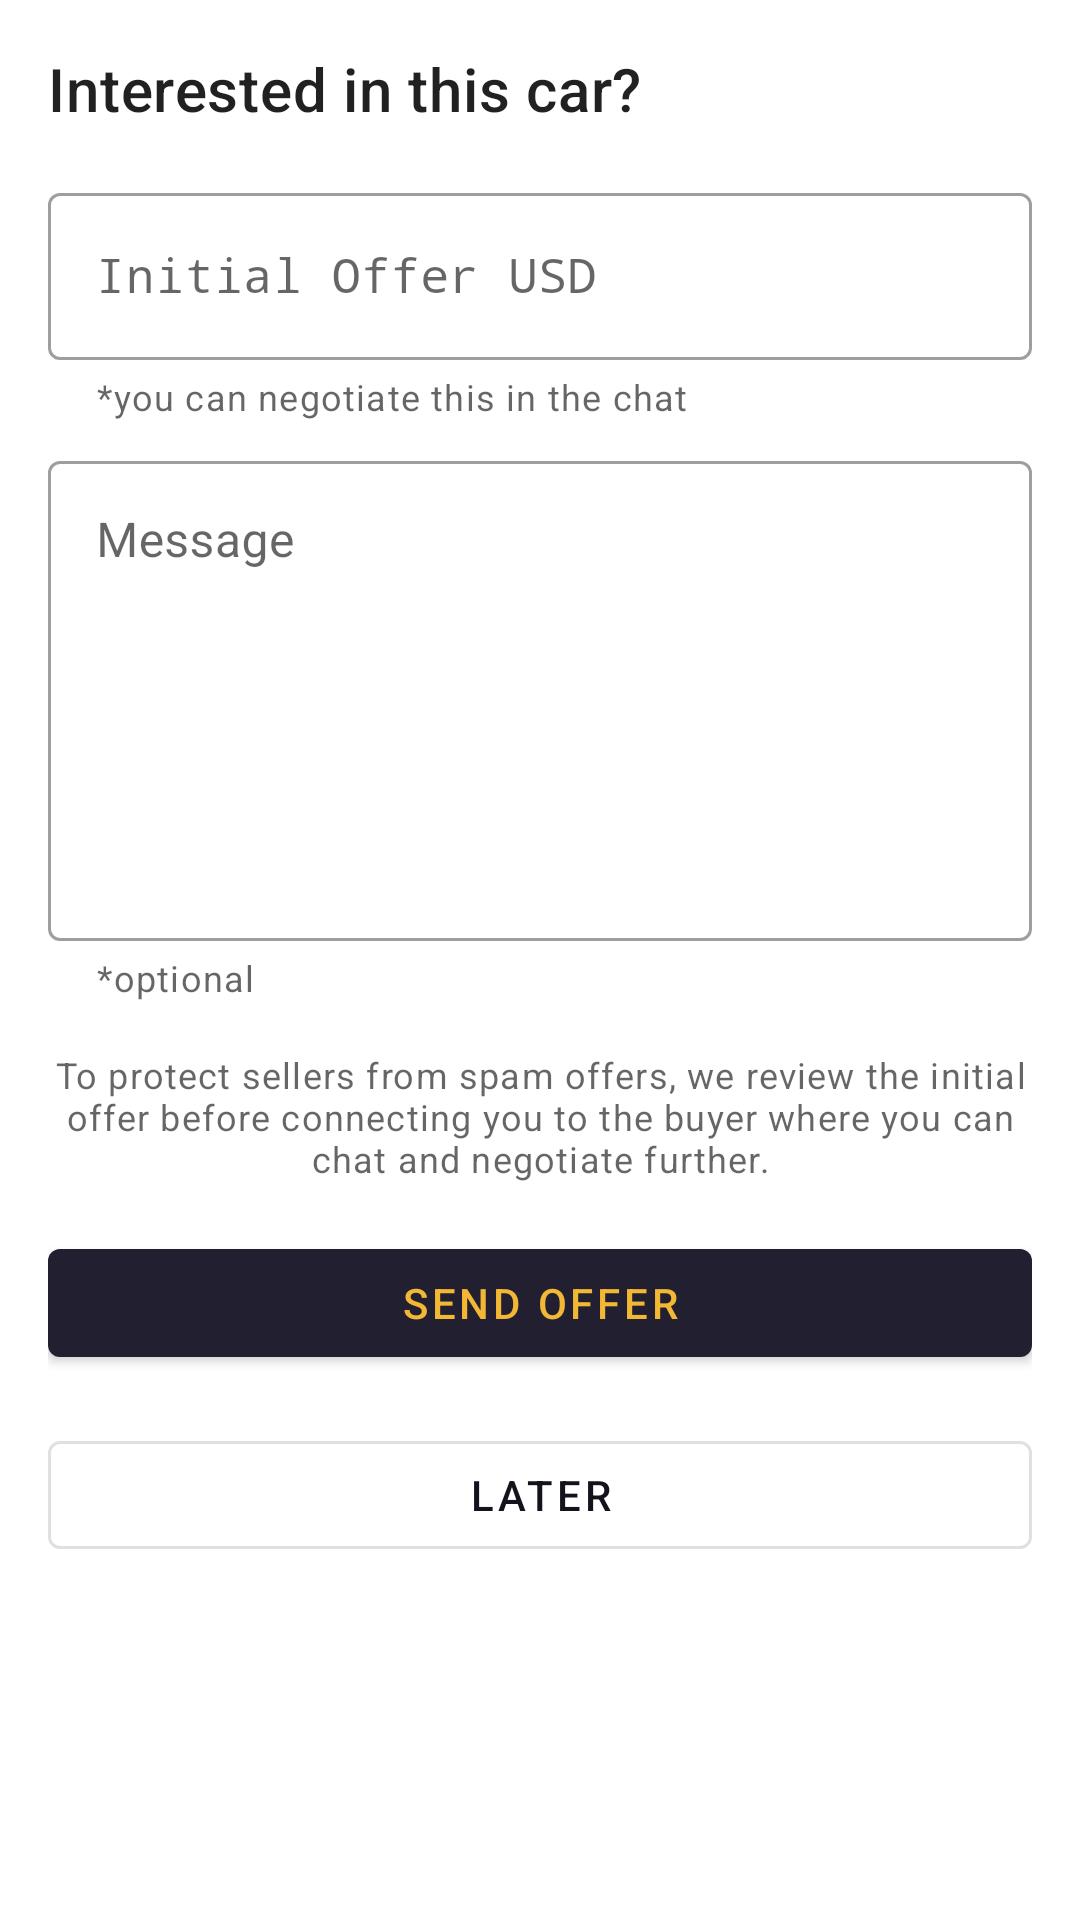

Layout XML and referenced resources for this Android screen:
<!-- AndroidManifest.xml: application theme Theme.CarV -->
<!-- res/layout/dialog_make_offer.xml -->
<?xml version="1.0" encoding="utf-8"?>
<androidx.constraintlayout.widget.ConstraintLayout xmlns:android="http://schemas.android.com/apk/res/android"
    android:layout_width="match_parent"
    android:layout_height="wrap_content"
    xmlns:app="http://schemas.android.com/apk/res-auto"
    android:padding="@dimen/md_space"
    android:layout_margin="@dimen/md_space"
    android:backgroundTint="@color/whitish">

    <com.google.android.material.textview.MaterialTextView
        android:id="@+id/title"
        android:layout_width="wrap_content"
        android:layout_height="wrap_content"
        android:text="@string/interested_in_this_car_txt"
        android:textAppearance="@style/TextAppearance.MaterialComponents.Headline6"
        app:layout_constraintTop_toTopOf="parent"
        app:layout_constraintStart_toStartOf="parent"/>

    <com.google.android.material.textfield.TextInputLayout
        android:id="@+id/initial_offer"
        style="@style/Widget.MaterialComponents.TextInputLayout.OutlinedBox"
        android:layout_width="match_parent"
        android:layout_height="wrap_content"
        android:layout_marginTop="@dimen/md_space"
        app:helperText="@string/initial_offer_helper_txt"
        app:helperTextEnabled="true"
        app:layout_constraintStart_toStartOf="parent"
        app:layout_constraintTop_toBottomOf="@id/title"
        app:startIconDrawable="@drawable/ic_offer">

        <com.google.android.material.textfield.TextInputEditText
            android:layout_width="match_parent"
            android:layout_height="wrap_content"
            android:hint="@string/initial_offer_hint_txt"
            android:inputType="numberDecimal"
            android:fontFamily="monospace" />

    </com.google.android.material.textfield.TextInputLayout>

    <com.google.android.material.textfield.TextInputLayout
        android:id="@+id/message"
        style="@style/Widget.MaterialComponents.TextInputLayout.OutlinedBox"
        android:layout_width="match_parent"
        android:layout_height="wrap_content"
        android:layout_marginTop="@dimen/std_space"
        app:helperText="@string/optional_txt"
        app:helperTextEnabled="true"
        app:layout_constraintStart_toStartOf="parent"
        app:layout_constraintTop_toBottomOf="@id/initial_offer">

        <com.google.android.material.textfield.TextInputEditText
            android:layout_width="match_parent"
            android:layout_height="wrap_content"
            android:hint="@string/initial_offer_message_hint"
            android:gravity="start|top"
            android:inputType="textLongMessage"
            android:minHeight="160dp" />

    </com.google.android.material.textfield.TextInputLayout>

    <com.google.android.material.textview.MaterialTextView
        android:id="@+id/initial_offer_subtitle"
        android:layout_width="match_parent"
        android:layout_height="wrap_content"
        android:gravity="center"
        android:text="@string/initial_offer_subtitle"
        android:textAppearance="@style/TextAppearance.MaterialComponents.Caption"
        android:layout_marginTop="@dimen/md_space"
        app:layout_constraintTop_toBottomOf="@id/message"
        app:layout_constraintStart_toStartOf="parent"/>

    <com.google.android.material.button.MaterialButton
        android:id="@+id/send_offer_btn"
        style="@style/TextAppearance.MaterialComponents.Button"
        android:layout_width="match_parent"
        android:layout_height="wrap_content"
        android:layout_marginTop="@dimen/md_space"
        android:text="@string/send_offer_btn_txt"
        android:textColor="@color/accent"
        app:layout_constraintTop_toBottomOf="@id/initial_offer_subtitle"/>

    <com.google.android.material.button.MaterialButton
        style="@style/Widget.MaterialComponents.Button.OutlinedButton"
        android:id="@+id/later_btn"
        android:layout_width="match_parent"
        android:layout_height="wrap_content"
        android:layout_marginTop="@dimen/md_space"
        android:text="@string/send_offer_later_btn_txt"
        android:textColor="@color/primary_dark"
        app:layout_constraintTop_toBottomOf="@id/send_offer_btn"/>

</androidx.constraintlayout.widget.ConstraintLayout>
<!-- resources referenced by this layout -->
<resources>
  <color name="accent">#f1b735</color>
  <color name="primary_dark">#14131D</color>
  <color name="whitish">#f0f0f0</color>
  <dimen name="md_space">16dp</dimen>
  <dimen name="std_space">8dp</dimen>
  <string name="initial_offer_helper_txt">*you can negotiate this in the chat</string>
  <string name="initial_offer_hint_txt">Initial Offer USD</string>
  <string name="initial_offer_message_hint">Message</string>
  <string name="initial_offer_subtitle">To protect sellers from spam offers, we review the initial offer before connecting you to the buyer where you can chat and negotiate further.</string>
  <string name="interested_in_this_car_txt">Interested in this car?</string>
  <string name="optional_txt">*optional</string>
  <string name="send_offer_btn_txt">Send Offer</string>
  <string name="send_offer_later_btn_txt">Later</string>
  <style name="Theme.CarV" parent="Theme.MaterialComponents.DayNight.NoActionBar">
          
          <item name="colorPrimary">@color/primary</item>
          <item name="colorPrimaryVariant">@color/primary_dark</item>
          <item name="colorOnPrimary">@color/white</item>
          <item name="colorAccent">@color/accent</item>
          
          <item name="colorSecondary">@color/secondary_accent</item>
          <item name="colorSecondaryVariant">@color/secondary</item>
          <item name="colorOnSecondary">@color/black</item>
          
          <item name="android:statusBarColor" tools:targetApi="l">?attr/colorPrimaryVariant</item>
          
      </style>
  <color name="primary">#211f30</color>
  <color name="white">#FFFFFFFF</color>
  <color name="secondary_accent">#217CA3</color>
  <color name="secondary">#175772</color>
  <color name="black">#FF000000</color>
</resources>
